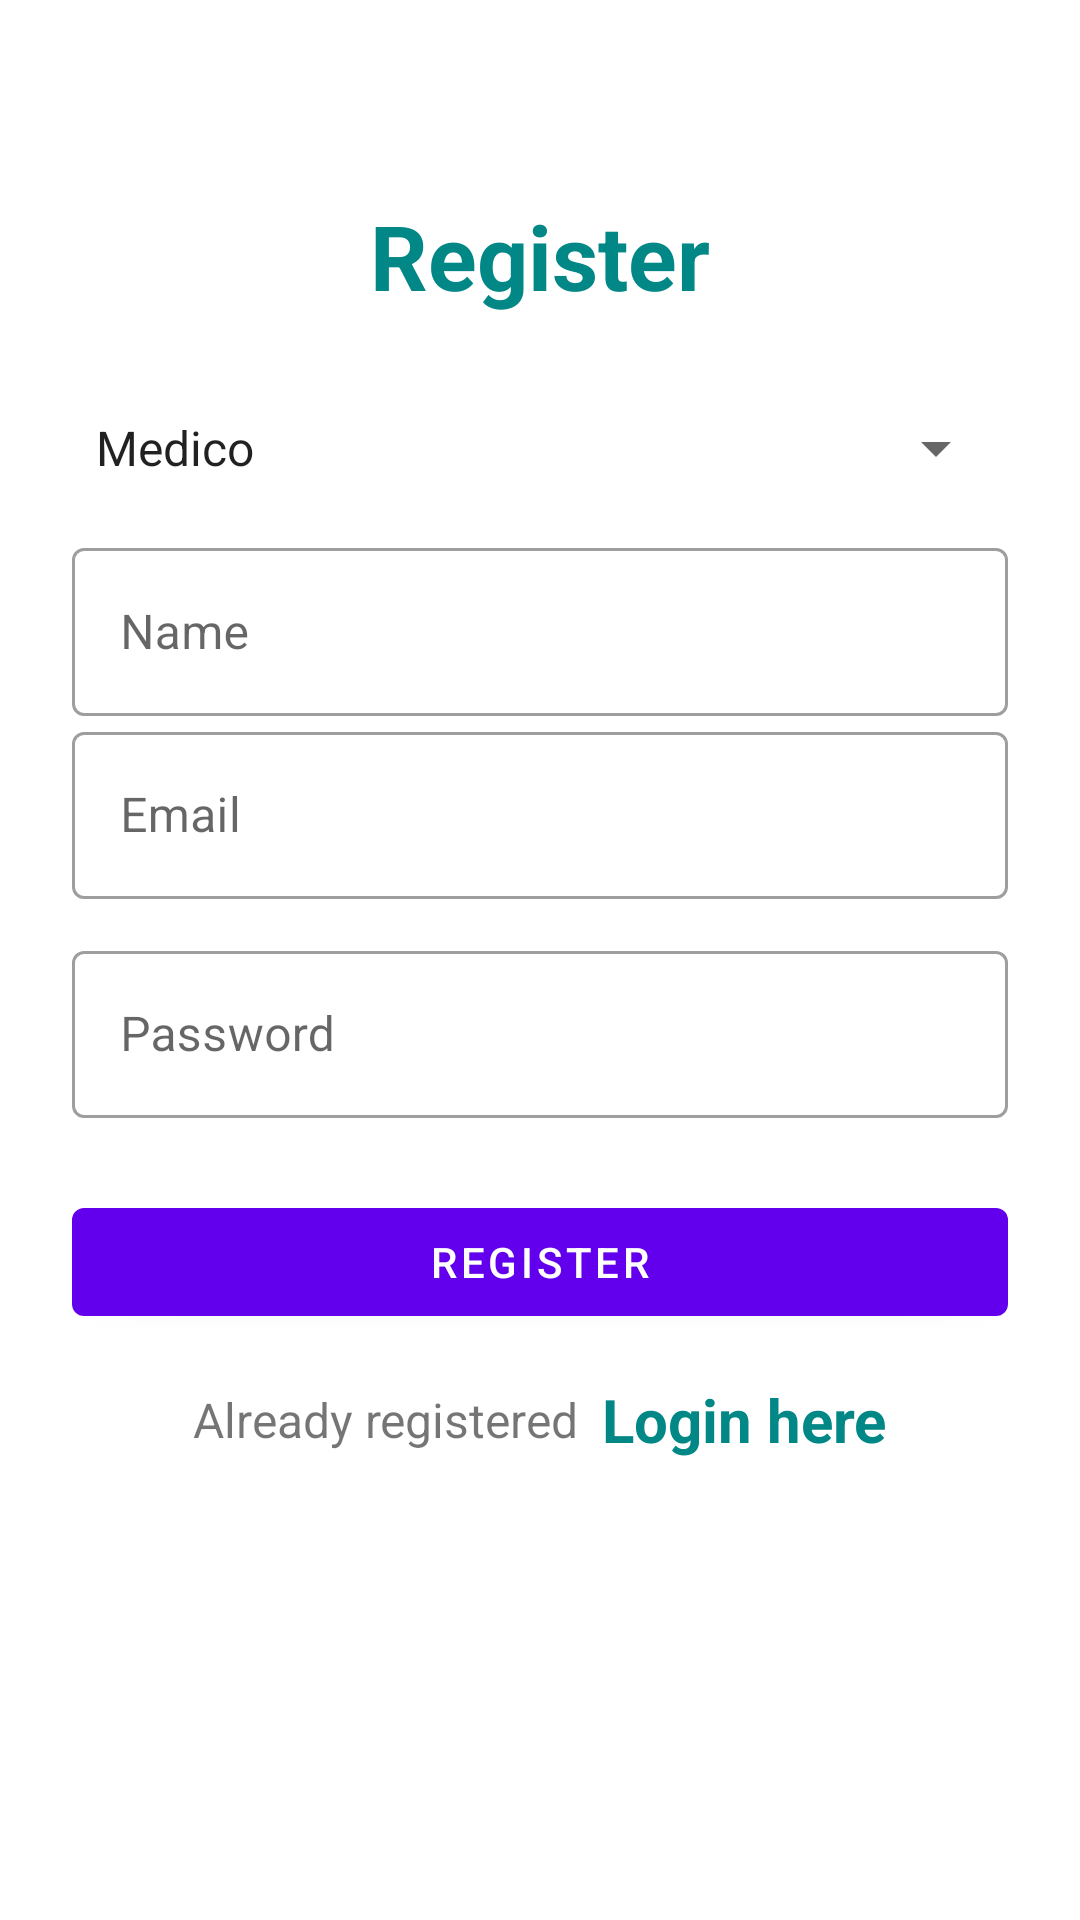

Reconstruct the res/layout file that produces this screen, plus the resources it refers to.
<!-- AndroidManifest.xml: application theme Theme.Firebase_connection -->
<!-- res/layout/activity_register.xml -->
<?xml version="1.0" encoding="utf-8"?>
<LinearLayout xmlns:android="http://schemas.android.com/apk/res/android"
    xmlns:app="http://schemas.android.com/apk/res-auto"
    xmlns:tools="http://schemas.android.com/tools"
    android:layout_width="match_parent"
    android:layout_height="match_parent"
    android:orientation="vertical"
    android:padding="24dp"
    tools:context=".RegisterActivity">

    <LinearLayout
        android:layout_width="match_parent"
        android:layout_height="match_parent"
        android:orientation="vertical"
        android:layout_gravity="center"
        android:layout_marginTop="25dp">

        <TextView
            android:layout_width="match_parent"
            android:layout_height="wrap_content"
            android:text="Register"
            android:textSize="30sp"
            android:textStyle="bold"
            android:textColor="@color/teal_700"
            android:gravity="center_horizontal"
            android:layout_marginVertical="16dp"/>


        <Spinner
            android:id="@+id/spinner"
            android:layout_width="match_parent"
            android:layout_height="56dp"
            android:entries="@array/lavoro" />

        <com.google.android.material.textfield.TextInputLayout
        android:layout_width="match_parent"
        style="@style/Widget.MaterialComponents.TextInputLayout.OutlinedBox"
        android:layout_height="wrap_content">

            <com.google.android.material.textfield.TextInputEditText
                android:id="@+id/etRegName"
                android:layout_width="match_parent"
                android:layout_height="56dp"
                android:hint="Name"
                android:inputType="textPersonName" />
        </com.google.android.material.textfield.TextInputLayout>

        <com.google.android.material.textfield.TextInputLayout
            android:layout_width="match_parent"
            style="@style/Widget.MaterialComponents.TextInputLayout.OutlinedBox"
            android:layout_height="wrap_content">

            <com.google.android.material.textfield.TextInputEditText
                android:id="@+id/etRegEmail"
                android:layout_width="match_parent"
                android:layout_height="wrap_content"
                android:hint="Email"
                android:inputType="textEmailAddress" />
        </com.google.android.material.textfield.TextInputLayout>


        <com.google.android.material.textfield.TextInputLayout
            android:layout_width="match_parent"
            style="@style/Widget.MaterialComponents.TextInputLayout.OutlinedBox"
            android:layout_height="wrap_content"
            android:layout_marginTop="12dp">

            <com.google.android.material.textfield.TextInputEditText
                android:id="@+id/etRegPass"
                android:layout_width="match_parent"
                android:layout_height="wrap_content"
                android:hint="Password"
                android:inputType="textPassword" />
        </com.google.android.material.textfield.TextInputLayout>

        <com.google.android.material.button.MaterialButton
            android:id="@+id/btnRegister"
            android:layout_width="match_parent"
            android:layout_height="wrap_content"
            android:layout_marginTop="24dp"
            android:text="Register" />

        <LinearLayout
            android:layout_width="match_parent"
            android:layout_height="wrap_content"
            android:layout_marginTop="15dp"
            android:gravity="center"
            android:orientation="horizontal">

            <TextView
                android:layout_width="wrap_content"
                android:layout_height="wrap_content"
                android:text="Already registered"
                android:textSize="16sp"/>

            <TextView
                android:id="@+id/tvLoginHere"
                android:layout_width="wrap_content"
                android:layout_height="wrap_content"
                android:layout_marginLeft="8dp"
                android:text="Login here"
                android:textColor="@color/teal_700"
                android:textStyle="bold"
                android:textSize="20sp"/>

        </LinearLayout>

    </LinearLayout>

</LinearLayout>
<!-- resources referenced by this layout -->
<resources>
  <string-array name="lavoro">
          <item>@string/Medico</item>
          <item>@string/Infermiere</item>
          <item>@string/Paziente</item>
      </string-array>
  <color name="teal_700">#FF018786</color>
  <style name="Theme.Firebase_connection" parent="Theme.MaterialComponents.DayNight.DarkActionBar">
          
          <item name="colorPrimary">@color/purple_500</item>
          <item name="colorPrimaryVariant">@color/purple_700</item>
          <item name="colorOnPrimary">@color/white</item>
          
          <item name="colorSecondary">@color/teal_200</item>
          <item name="colorSecondaryVariant">@color/teal_700</item>
          <item name="colorOnSecondary">@color/black</item>
          
          <item name="android:statusBarColor" tools:targetApi="l">?attr/colorPrimaryVariant</item>
          
      </style>
  <string name="Medico">Medico</string>
  <string name="Infermiere">Infermiere</string>
  <string name="Paziente">Paziente</string>
  <color name="purple_500">#FF6200EE</color>
  <color name="purple_700">#FF3700B3</color>
  <color name="white">#FFFFFFFF</color>
  <color name="teal_200">#FF03DAC5</color>
  <color name="black">#FF000000</color>
</resources>
